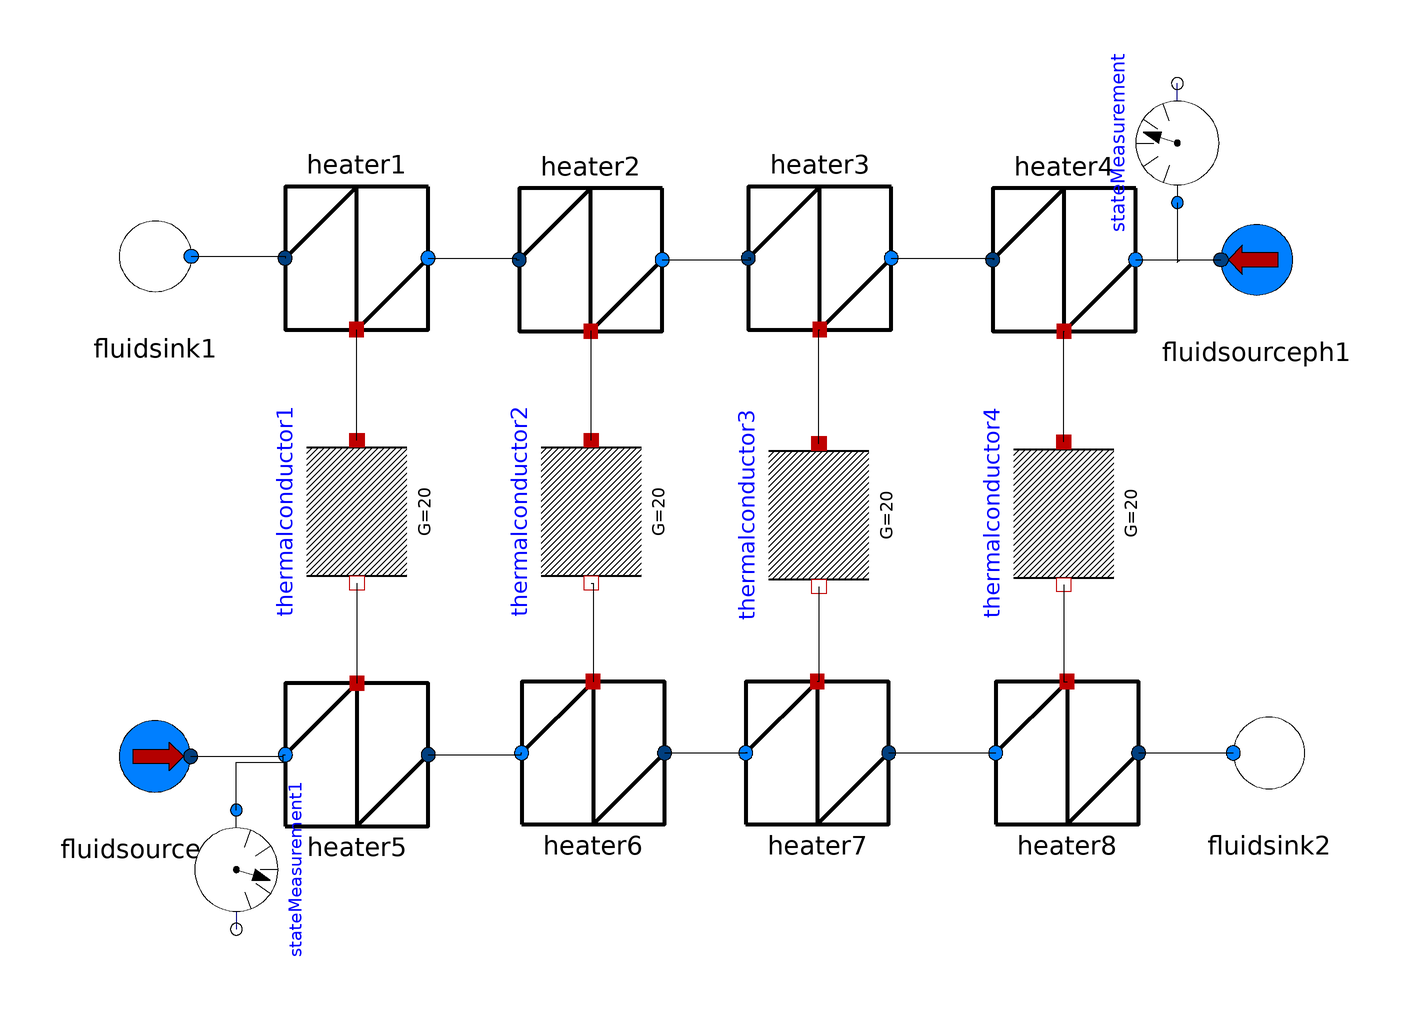

The Modelica model whose source follows is shown above as a component diagram (icons at their Placement, wires along their Line points).

model HeatTransfer4A
  Thermo.DryAirDevices.Heater heater6 annotation(Placement(transformation(origin = {-20.1149,-22.4138}, extent = {{-12,-12},{12,12}})));
  Thermo.DryAirDevices.Heater heater5 annotation(Placement(transformation(origin = {-59.7701,-22.7011}, extent = {{-12,-12},{12,12}})));
  Thermo.DryAirDevices.FluidSink fluidsink2 annotation(Placement(transformation(origin = {93.3908,-22.4138}, extent = {{-12,-12},{12,12}})));
  Thermo.DryAirDevices.FluidSourcePH fluidsourceph2(h = 600000.0, m_flow = 0.01) annotation(Placement(transformation(origin = {-93.6782,-22.9885}, extent = {{-12,-12},{12,12}})));
  Thermo.DryAirDevices.Heater heater7 annotation(Placement(transformation(origin = {17.5287,-22.4138}, extent = {{-12,-12},{12,12}})));
  Thermo.DryAirDevices.Heater heater8 annotation(Placement(transformation(origin = {59.4828,-22.4138}, extent = {{-12,-12},{12,12}})));
  Modelica.Thermal.HeatTransfer.Components.ThermalConductor thermalconductor2(G = 20) annotation(Placement(transformation(origin = {-20.4023,18.1034}, extent = {{-12,12},{12,-12}}, rotation = -90)));
  Modelica.Thermal.HeatTransfer.Components.ThermalConductor thermalconductor1(G = 20) annotation(Placement(transformation(origin = {-59.7701,18.1034}, extent = {{-12,12},{12,-12}}, rotation = -90)));
  Thermo.SimpleWater2Devices.Heater heater4 annotation(Placement(transformation(origin = {58.9744,60.3989}, extent={{-12,-12},
            {12,12}},                                                                                                    rotation = -180)));
  Thermo.SimpleWater2Devices.Heater heater3 annotation(Placement(transformation(origin = {17.9487,60.6838}, extent={{-12,-12},
            {12,12}},                                                                                                    rotation = -180)));
  Thermo.SimpleWater2Devices.Heater heater2 annotation(Placement(transformation(origin = {-20.5128,60.3989}, extent={{-12,-12},
            {12,12}},                                                                                                    rotation = -180)));
  Thermo.SimpleWater2Devices.Heater heater1 annotation(Placement(transformation(origin = {-59.8291,60.6838}, extent={{-12,-12},
            {12,12}},                                                                                                    rotation = -180)));
  Thermo.SimpleWater2Devices.FluidSink fluidsink1 annotation(Placement(transformation(origin = {-93.5848,60.976}, extent={{-12,12},
            {12,-12}},                                                                                                    rotation = -180)));
  Thermo.SimpleWater2Devices.FluidSourcePH fluidsourceph1(h = 100000.0) annotation(Placement(transformation(origin={91.3147,
            60.3964},                                                                                                    extent={{-12,12},
            {12,-12}},                                                                                                    rotation = -180)));
  Modelica.Thermal.HeatTransfer.Components.ThermalConductor thermalconductor4(G = 20) annotation(Placement(transformation(origin = {58.908,17.8161}, extent = {{-12,12},{12,-12}}, rotation = -90)));
  Modelica.Thermal.HeatTransfer.Components.ThermalConductor thermalconductor3(G = 20) annotation(Placement(transformation(origin = {17.8161,17.5287}, extent = {{-12,12},{12,-12}}, rotation = -90)));
  Thermo.SimpleWater2Devices.StateMeasurement stateMeasurement annotation (
      Placement(transformation(
        extent={{-10,-10},{10,10}},
        rotation=90,
        origin={78,80})));
  Thermo.DryAirDevices.StateMeasurement stateMeasurement1 annotation (Placement(
        transformation(
        extent={{-10,-10},{10,10}},
        rotation=-90,
        origin={-80,-42})));
equation
  connect(heater8.outflow,fluidsink2.inflow) annotation(Line(points = {{71.4828,-22.4138},{86.7816,-22.4138},{86.7816,-22.4138},{87.3908,-22.4138}}));
  connect(heater7.outflow,heater8.inflow) annotation(Line(points = {{29.5287,-22.4138},{46.8391,-22.4138},{46.8391,-22.4138},{47.4828,-22.4138}}));
  connect(thermalconductor4.port_b,heater8.heat) annotation(Line(points={{58.908,
          5.8161},{58.908,5.8161},{58.908,-10.4138},{59.4828,-10.4138}}));
  connect(heater6.outflow,heater7.inflow) annotation(Line(points={{-8.1149,
          -22.4138},{5.74713,-22.4138},{5.74713,-22.4138},{5.5287,-22.4138}}));
  connect(thermalconductor3.port_b,heater7.heat) annotation(Line(points={{17.8161,
          5.5287},{17.8161,5.5287},{17.8161,-10.4138},{17.5287,-10.4138}}));
  connect(heater5.outflow,heater6.inflow) annotation(Line(points = {{-47.7701,-22.7011},{-32.1839,-22.7011},{-32.1839,-22.4138},{-32.1149,-22.4138}}));
  connect(fluidsourceph2.outflow,heater5.inflow) annotation(Line(points = {{-87.6782,-22.9885},{-72.1264,-22.9885},{-72.1264,-22.7011},{-71.7701,-22.7011}}));
  connect(thermalconductor1.port_b,heater5.heat) annotation(Line(points={{
          -59.7701,6.1034},{-59.7701,6.1034},{-59.7701,-10.7011}}));
  connect(thermalconductor2.port_b,heater6.heat) annotation(Line(points={{
          -20.4023,6.1034},{-20.1149,6.1034},{-20.1149,-10.4138},{-20.1149,
          -10.4138}}));
  connect(thermalconductor3.port_a,heater3.heat) annotation(Line(points={{17.8161,
          29.5287},{17.8161,29.5287},{17.8161,48.6838},{17.9487,48.6838}}));
  connect(thermalconductor4.port_a,heater4.heat) annotation(Line(points={{58.908,
          29.8161},{58.908,29.8161},{58.908,48.3989},{58.9744,48.3989}}));
  connect(thermalconductor2.port_a,heater2.heat) annotation(Line(points={{
          -20.4023,30.1034},{-20.4023,30.1034},{-20.4023,48.3989},{-20.5128,
          48.3989}}));
  connect(thermalconductor1.port_a,heater1.heat) annotation(Line(points={{
          -59.7701,30.1034},{-59.7701,30.1034},{-59.7701,48.6838},{-59.8291,
          48.6838}}));
  connect(fluidsink1.inflow,heater1.outflow) annotation(Line(points={{-87.5848,
          60.976},{-71.8391,60.976},{-71.8391,60.6838},{-71.8291,60.6838}}));
  connect(heater3.inflow,heater4.outflow) annotation(Line(points={{29.9487,
          60.6838},{47.1264,60.6838},{47.1264,60.3989},{46.9744,60.3989}}));
  connect(heater2.inflow,heater3.outflow) annotation(Line(points={{-8.5128,
          60.3989},{6.32184,60.3989},{6.32184,60.6838},{5.9487,60.6838}}));
  connect(heater1.inflow,heater2.outflow) annotation(Line(points={{-47.8291,
          60.6838},{-33.046,60.6838},{-33.046,60.3989},{-32.5128,60.3989}}));
  connect(heater4.inflow, fluidsourceph1.outflow) annotation (Line(
      points={{70.9744,60.3989},{78.4872,60.3989},{78.4872,60.3964},{85.3147,
          60.3964}},
      color={0,0,0},
      smooth=Smooth.None));
  connect(stateMeasurement.inflow, fluidsourceph1.outflow) annotation (Line(
      points={{78,70},{78,60},{78.4872,60.3989},{78.4872,60.3964},{85.3147,
          60.3964}},
      color={0,0,0},
      smooth=Smooth.None));
  connect(stateMeasurement1.inflow, heater5.inflow) annotation (Line(
      points={{-80,-32},{-80,-24},{-72.1264,-24},{-72.1264,-22.7011},{-71.7701,
          -22.7011}},
      color={0,0,0},
      smooth=Smooth.None));
  annotation(experiment(StartTime = 0.0, StopTime = 10, Tolerance = 0.000001),
    uses(Modelica(version="3.2.1")));
end HeatTransfer4A;